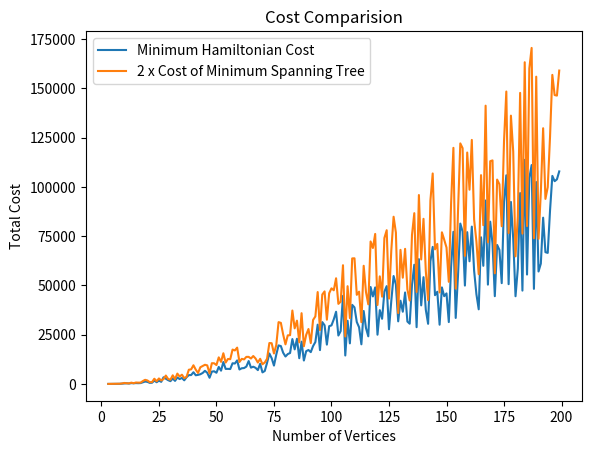

The matplotlib source for this figure:
import random
import math
import sys
import matplotlib.pyplot as plt
x1 = []
y1 = []
x2 = []
y2 = []


class Graph:
    def __init__(self, num_of_nodes):
        self.m_adj_matrix = [[0 for column in range(num_of_nodes)]
                             for row in range(num_of_nodes)]
        self.m_num_of_nodes = num_of_nodes
        self.visited = [0 for n in range(num_of_nodes)]
        self.graph = []
        self.dfs_sequence = []
        self.mst_adj = [[0 for column in range(num_of_nodes)]
                             for row in range(num_of_nodes)]
        self.ham_cost = 0
        self.mst_cost = 0

    def add_edge(self, node1, node2, weight=1):
        self.m_adj_matrix[node1][node2] = weight
        self.m_adj_matrix[node2][node1] = weight

    def print_adj_matrix(self):
        for i in self.m_adj_matrix:
            print(i)
            
    def costMST(self, parent):
        for i in range(1, self.m_num_of_nodes):
            print(parent[i], "-", i, "\t", self.m_adj_matrix[i][parent[i]])
            self.mst_adj[parent[i]][i] = self.m_adj_matrix[i][parent[i]]
            self.mst_adj[i][parent[i]] = self.m_adj_matrix[i][parent[i]]
            self.mst_cost = self.mst_cost + self.m_adj_matrix[i][parent[i]]

    def minKey(self, key, mstSet):
        min = sys.maxsize
        for v in range(self.m_num_of_nodes):
            if key[v] < min and mstSet[v] == False:
                min = key[v]
                min_index = v

        return min_index

    def primMST(self):
        key = [sys.maxsize] * self.m_num_of_nodes
        parent = [None] * self.m_num_of_nodes
        key[0] = 0
        mstSet = [False] * self.m_num_of_nodes

        parent[0] = -1

        for cout in range(self.m_num_of_nodes):
            u = self.minKey(key, mstSet)
            mstSet[u] = True
            for v in range(self.m_num_of_nodes):
                if self.m_adj_matrix[u][v] > 0 and mstSet[v] == False and key[v] > self.m_adj_matrix[u][v]:
                    key[v] = self.m_adj_matrix[u][v]
                    parent[v] = u
        self.costMST(parent)

    def DFS(self, start):
        self.dfs_sequence.append(start)
        self.visited[start] = True

        vertices = list(range(self.m_num_of_nodes))
        random.shuffle(vertices)

        for i in vertices:
            if (self.mst_adj[start][i] != 0 and (not self.visited[i])):
                self.DFS(i)

    def Cost_Calculation(self):
        for i in range(self.m_num_of_nodes - 1):
            self.ham_cost += self.m_adj_matrix[self.dfs_sequence[i]
                                               ][self.dfs_sequence[i+1]]
        self.ham_cost += self.m_adj_matrix[self.dfs_sequence[-1]
                                           ][self.dfs_sequence[0]]



for n in range(3, 200):
    x1.append(n)
    x2.append(n)
    a = random.randint(n, 3 * n)
    graph = Graph(n)
    for i in range(n):
        for j in range(n):
            if (i != j):
                if random.random() > 0.025:
                    graph.m_adj_matrix[i][j] = graph.m_adj_matrix[j][i] = random.randint(a,2*a-1)
                else :
                    graph.m_adj_matrix[i][j] = graph.m_adj_matrix[j][i] = math.ceil(math.sqrt(2*(((math.sqrt(i+1))-(math.sqrt(j+1)))**2))*500)


    graph.print_adj_matrix()
    graph.primMST()
    graph.DFS(random.randint(0, n-1))
    print()
    print(graph.dfs_sequence)
    graph.Cost_Calculation()
    y1.append(graph.ham_cost)
    print(graph.mst_cost)
    y2.append(2*graph.mst_cost)

print(y1)
print(y2)
plt.plot(x1,y1,label="Minimum Hamiltonian Cost")
plt.plot(x2,y2,label="2 x Cost of Minimum Spanning Tree")
plt.xlabel("Number of Vertices")
plt.ylabel("Total Cost")
plt.title("Cost Comparision")
plt.legend()
plt.show()
